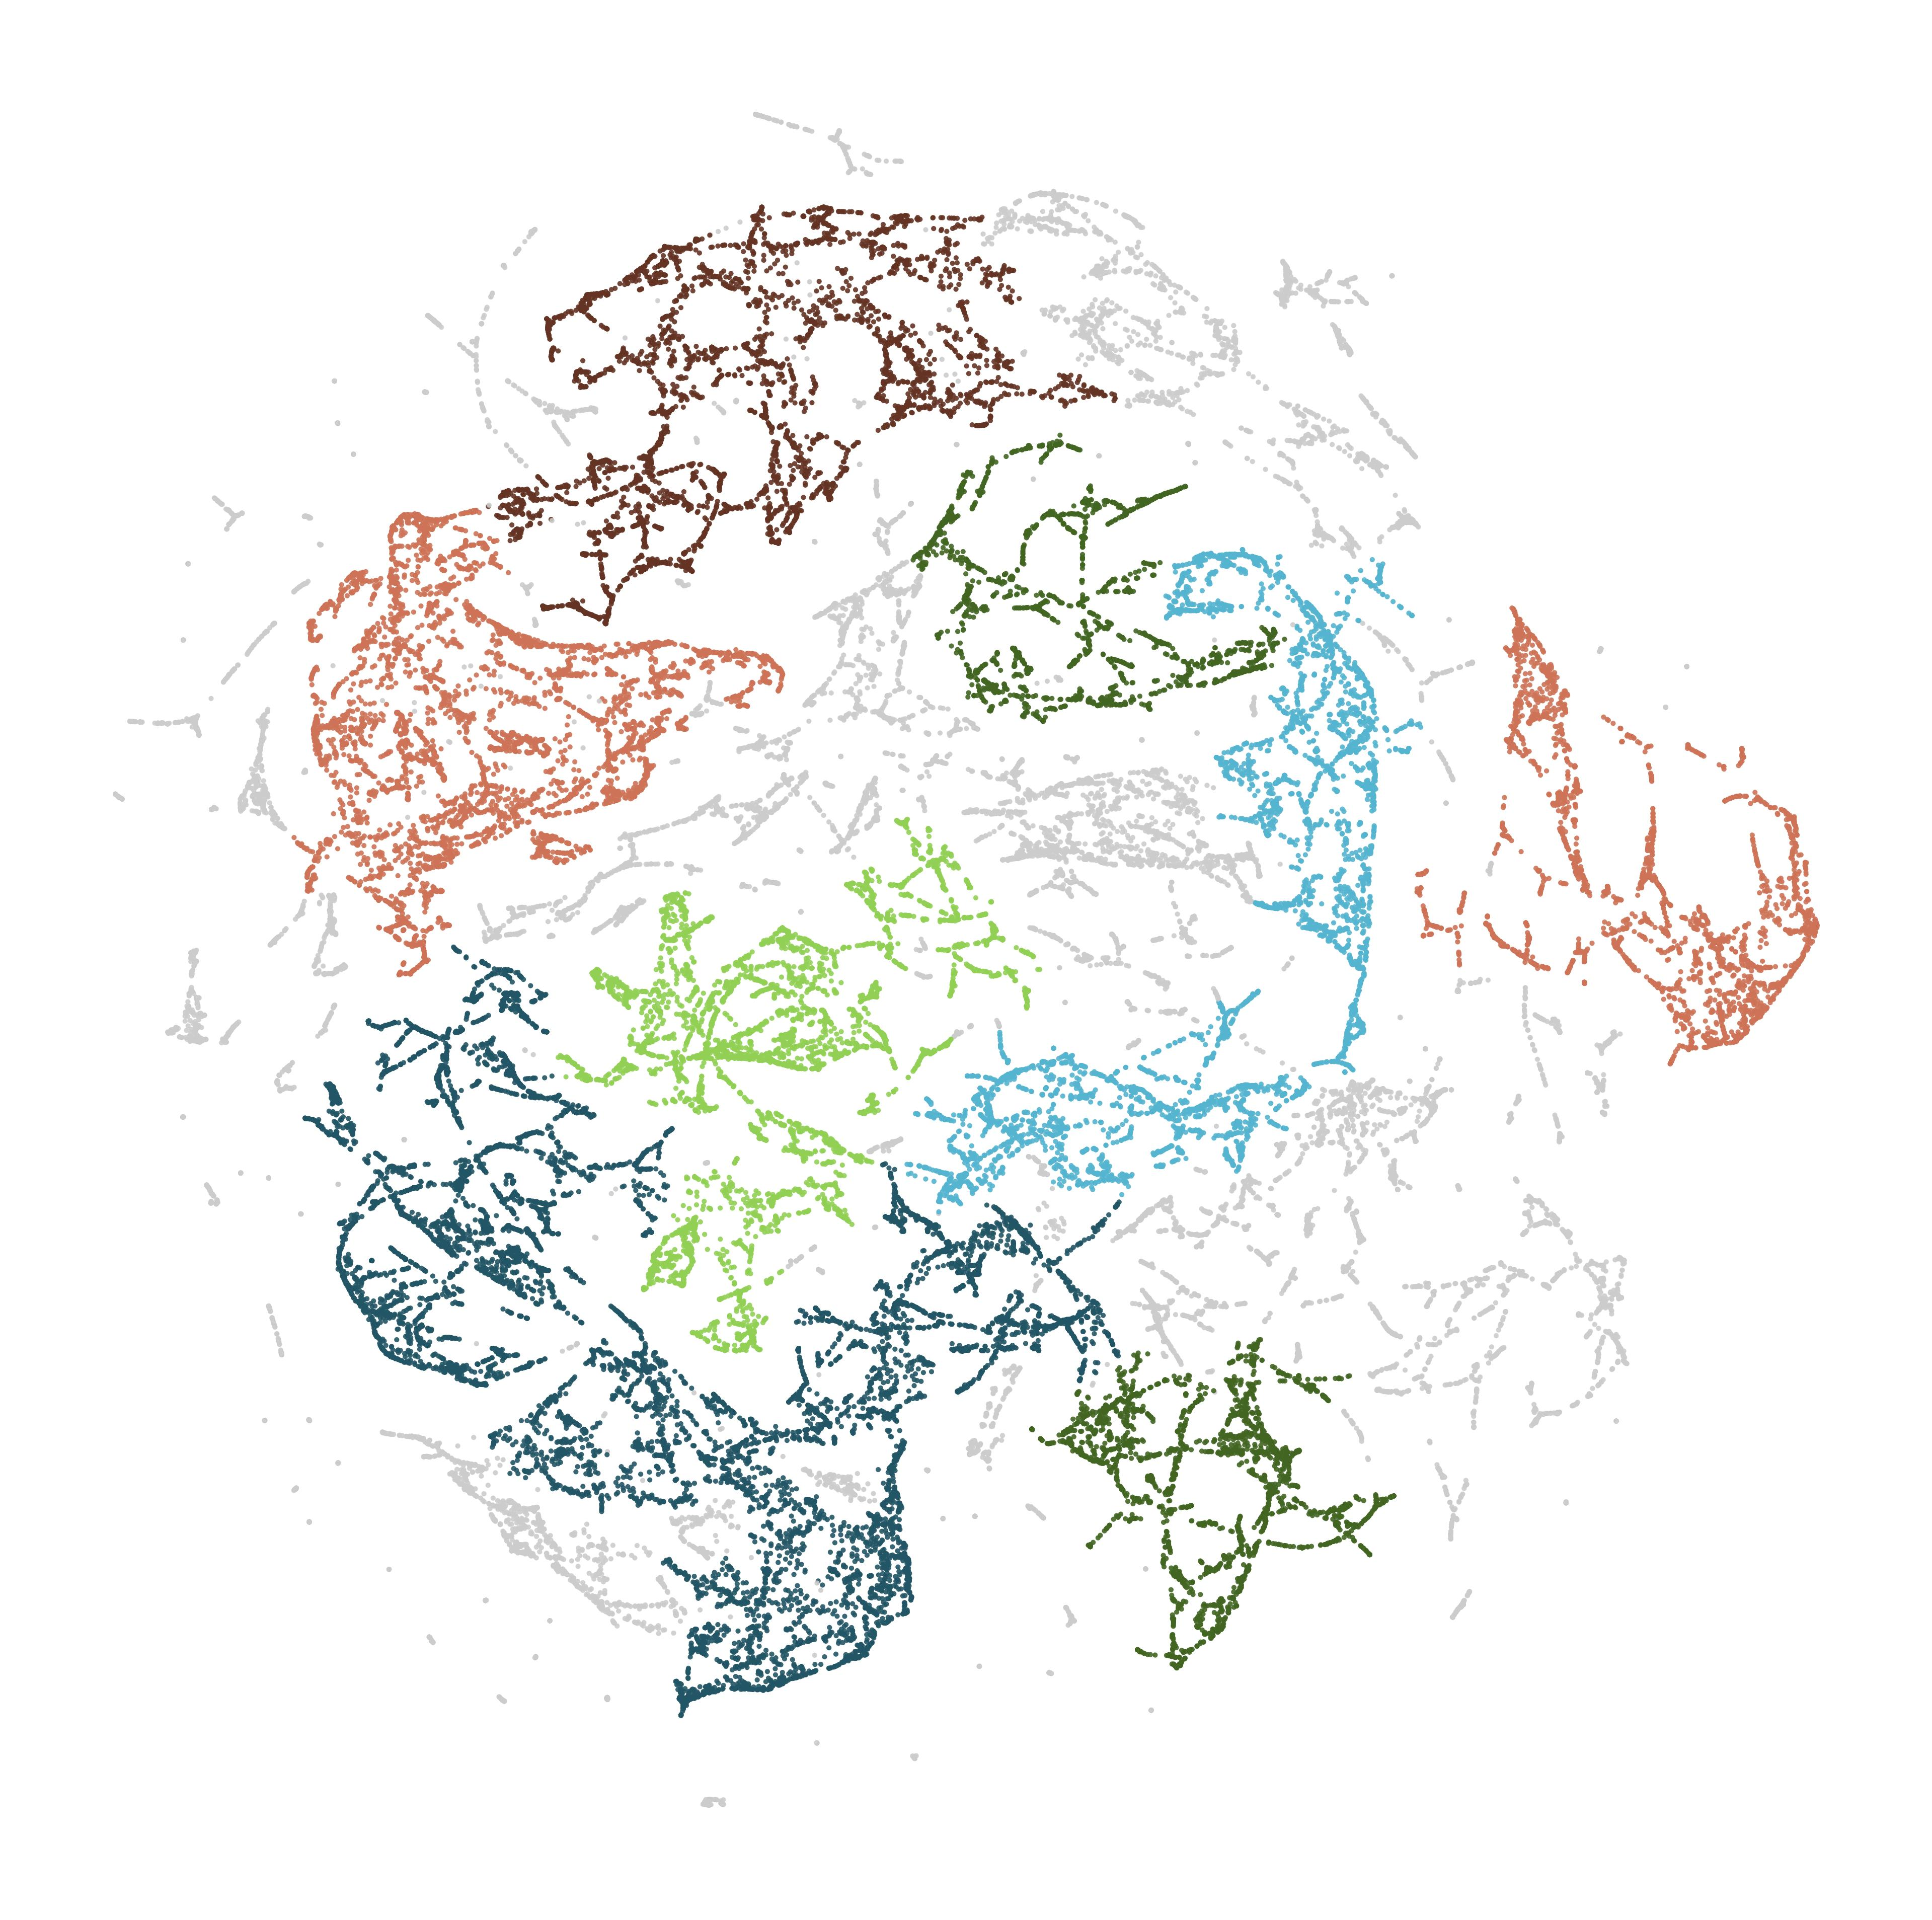

Values plotted in this chart, from the file beside it:
node_id, cluster, color_hex
287291588, 0, #ce7357
287291691, 0, #ce7357
309026271, 3, #225565
309026273, 3, #225565
309026274, 3, #225565
309026275, 3, #225565
309026276, 3, #225565
309026277, 3, #225565
309026943, 4, #91d055
309026948, 4, #91d055
309026949, 4, #91d055
309026951, 4, #91d055
309027094, 3, #225565
309027144, 3, #225565
309027146, 3, #225565
309027147, 3, #225565
309027618, 3, #225565
309027619, 3, #225565
309028163, 3, #225565
309028164, 3, #225565
309028165, 3, #225565
309028174, 3, #225565
309028176, 3, #225565
309028278, 6, #ce7357
309028325, 2, #55b4d0
309028330, 2, #55b4d0
309028398, 6, #ce7357
309028467, 3, #225565
309028468, 3, #225565
309028469, 3, #225565
309857486, 9, #225565
309857487, 9, #225565
309857489, 9, #225565
309857490, 9, #225565
309863106, 6, #ce7357
309863109, 6, #ce7357
309863608, 6, #ce7357
309863613, 6, #ce7357
309863617, -1, #CCCCCC
309863624, -1, #CCCCCC
309863625, -1, #CCCCCC
309863630, 2, #55b4d0
309864508, 2, #55b4d0
309864510, 2, #55b4d0
309864570, 2, #55b4d0
309864571, 2, #55b4d0
309865712, 7, #426522
309865714, 7, #426522
313793549, 3, #225565
313793550, 3, #225565
313794487, -1, #CCCCCC
313794494, -1, #CCCCCC
313794498, -1, #CCCCCC
313794502, -1, #CCCCCC
313794508, -1, #CCCCCC
313794892, 3, #225565
313795802, 3, #225565
313795803, 3, #225565
313797071, 4, #91d055
313797673, 3, #225565
... 57,751 more rows
